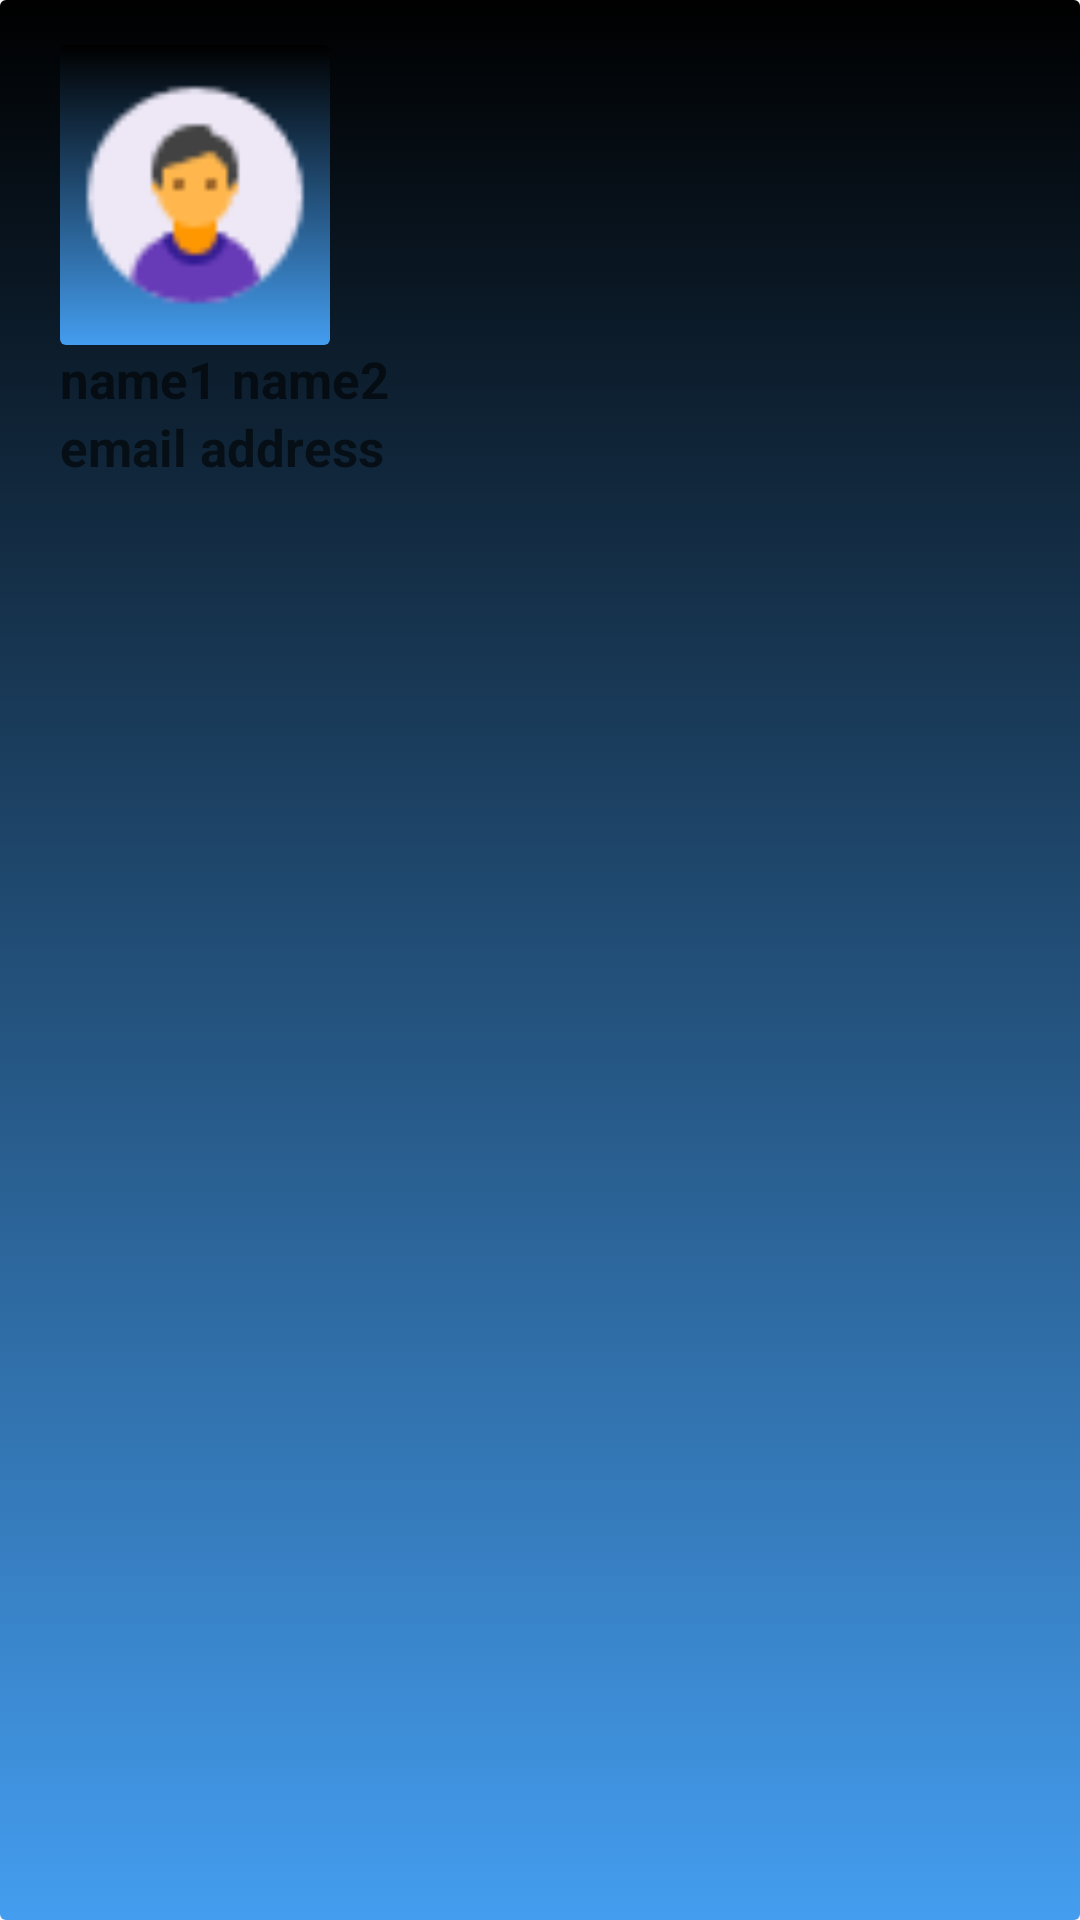

The Android layout XML behind this screen, and the referenced resources:
<!-- AndroidManifest.xml: application theme AppTheme -->
<!-- res/layout/home_navigation_header.xml -->
<?xml version="1.0" encoding="utf-8"?>
<RelativeLayout xmlns:android="http://schemas.android.com/apk/res/android"
    xmlns:app="http://schemas.android.com/apk/res-auto"
    android:layout_width="match_parent" android:layout_height="170dp"
    android:background="@drawable/bar_theme"
    android:paddingTop="15dp"
    android:paddingLeft="20dp"
    android:paddingRight="20dp">

    <ImageView
        android:id="@+id/DrUserImage"
        android:layout_width="90dp"
        android:layout_height="100dp"
        android:layout_alignParentLeft="true"
        android:layout_alignParentStart="true"
        android:layout_alignParentTop="true"
        android:background="@drawable/bar_theme"
        android:padding="2dp"
        app:srcCompat="@drawable/circled_user48" />

    <TextView
        android:id="@+id/DrUsername"
        android:layout_width="wrap_content"
        android:layout_height="wrap_content"
        android:hint="name1"
        android:textStyle="bold"
        android:textColor="@android:color/black"
        android:textSize="17dp"
        android:layout_below="@+id/DrUserImage"
        android:layout_alignParentLeft="true"
        android:layout_alignParentStart="true" />

    <TextView
        android:id="@+id/DrSecondName"
        android:layout_width="wrap_content"
        android:layout_height="wrap_content"
        android:hint="name2"
        android:textStyle="bold"
        android:textColor="@android:color/black"
        android:textSize="17dp"
        android:layout_below="@+id/DrUserImage"
        android:layout_toRightOf="@+id/DrUsername"
        android:layout_toEndOf="@+id/DrUsername"
        android:layout_marginLeft="5dp"
        android:layout_marginStart="5dp" />

    <TextView
        android:id="@+id/DrEmail"
        android:layout_width="wrap_content"
        android:layout_height="wrap_content"
        android:hint="email address"
        android:textStyle="bold"
        android:textColor="@android:color/black"
        android:textSize="17dp"
        android:layout_below="@+id/DrUsername"
        android:layout_alignParentBottom="true"
        android:layout_alignParentLeft="true"
        android:layout_alignParentStart="true" />

</RelativeLayout>
<!-- resources referenced by this layout -->
<resources>
  <!-- drawable bar_theme (drawable) -->
  <?xml version="1.0" encoding="utf-8"?>
  <shape xmlns:android="http://schemas.android.com/apk/res/android"
      android:dither="true"
      android:thickness="160dp"
      android:shape="rectangle">
      <gradient
          android:startColor="#449def"
          android:endColor="#000000"
          android:angle="90" />
      
      <corners
          android:radius="2dp" />
      
  </shape>
  <!-- drawable circled_user48: png bitmap (drawable, 1649 bytes) -->
  <style name="AppTheme" parent="Theme.AppCompat.Light.NoActionBar">
          
          <item name="colorPrimary">@color/colorPrimary</item>
          <item name="colorPrimaryDark">@color/colorPrimaryDark</item>
          <item name="colorAccent">@color/colorAccent</item>
      </style>
  <color name="colorPrimary">#3F51B5</color>
  <color name="colorPrimaryDark">#000000</color>
  <color name="colorAccent">#FF4081</color>
</resources>
